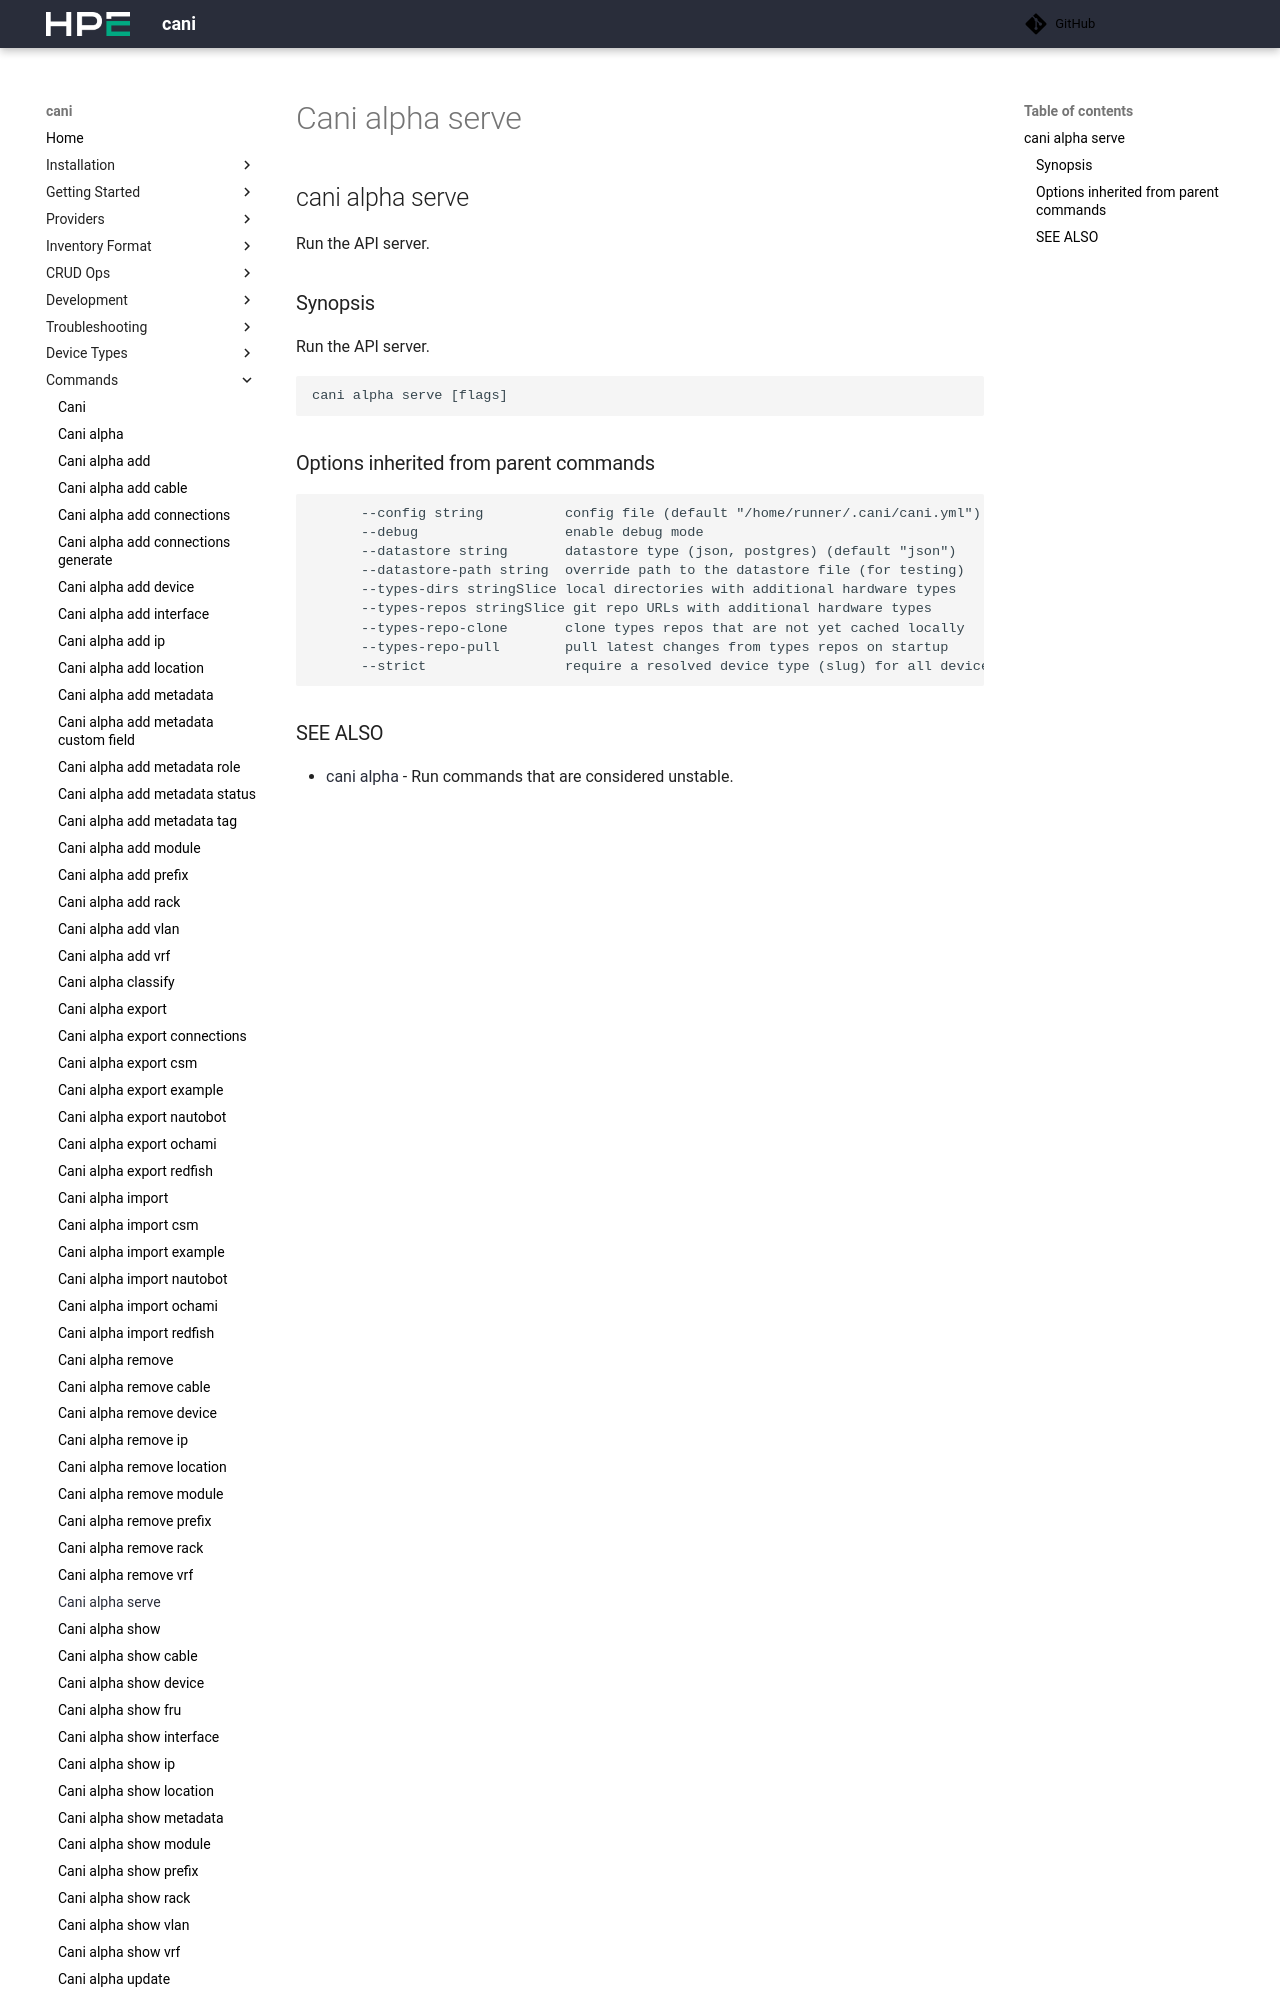

repository: Cray-HPE/cani · page: v0.8.3/commands/cani_alpha_serve/index.html · generator: mkdocs

## cani alpha serve

Run the API server.

### Synopsis

Run the API server.

```
cani alpha serve [flags]
```

### Options

```
  -h, --help   help for serve
```

### Options inherited from parent commands
